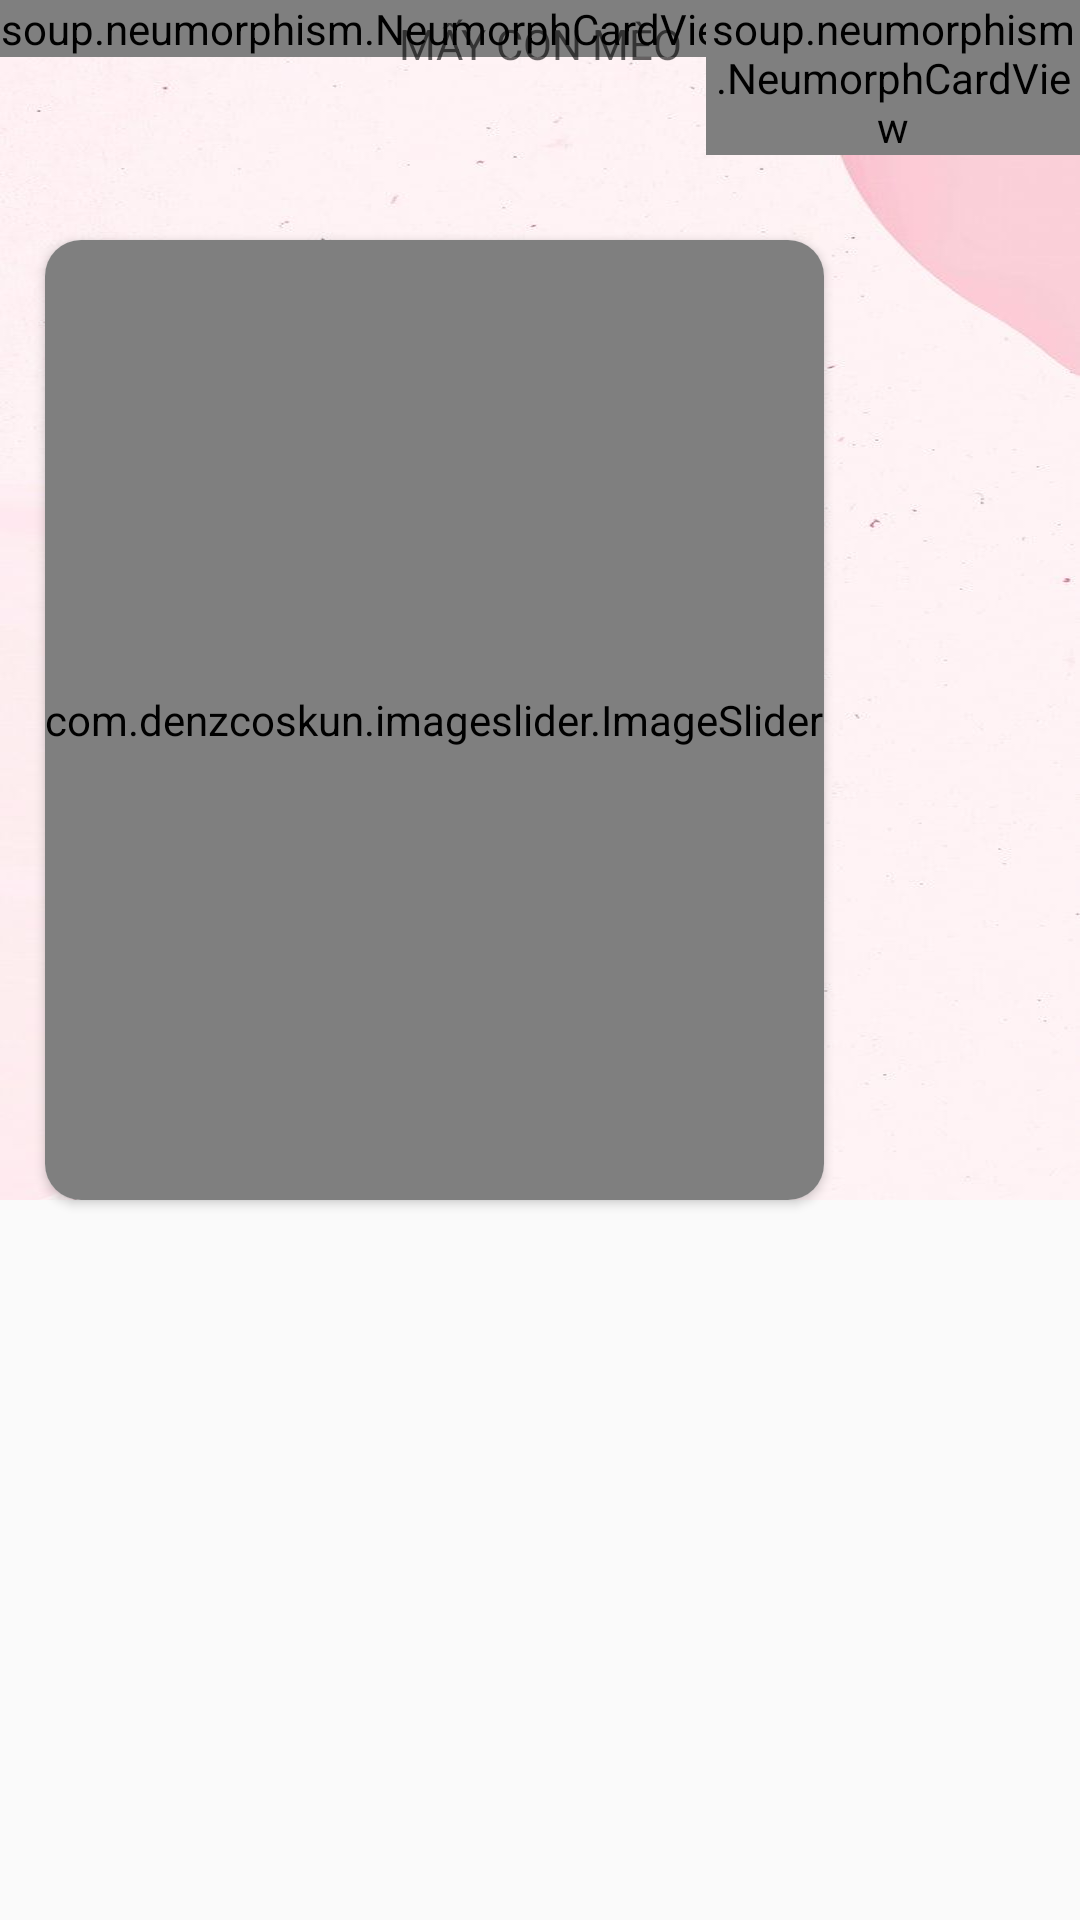

Write the Android layout XML for this screen, with the resource values it uses.
<!-- AndroidManifest.xml: application theme Theme.MyApplication -->
<!-- res/layout/fragment_home.xml -->
<?xml version="1.0" encoding="utf-8"?>
<RelativeLayout xmlns:android="http://schemas.android.com/apk/res/android"
    android:layout_width="match_parent"
    android:layout_height="match_parent"
    xmlns:app="http://schemas.android.com/apk/res-auto">
    <androidx.core.widget.NestedScrollView
        android:id="@+id/scrollView"
        android:layout_width="match_parent"
        android:layout_height="match_parent">

        <RelativeLayout
            android:layout_width="match_parent"
            android:layout_height="match_parent">


            <ImageView
                android:background="@drawable/main"
                android:layout_width="match_parent"
                android:layout_height="400dp"
                android:scaleType="fitXY"
                android:src="@drawable/main">
            </ImageView>
            <LinearLayout
                android:gravity="right"
                android:orientation="horizontal"
                android:layout_width="match_parent"
                android:layout_height="wrap_content">
                <soup.neumorphism.NeumorphCardView
                    android:layout_marginRight="-15dp"
                    android:layout_alignLeft="@+id/card_item_search"
                    app:neumorph_shapeType="pressed"
                    app:neumorph_shadowElevation="5dp"
                    android:layout_width="wrap_content"
                    android:layout_height="wrap_content">
                    <ImageView
                        android:scaleType="fitXY"
                        android:padding="10dp"
                        android:src="@drawable/cat_manga_holic"
                        android:layout_width="50dp"
                        android:layout_height="50dp">
                    </ImageView>
                </soup.neumorphism.NeumorphCardView>
                <soup.neumorphism.NeumorphCardView
                    android:id="@+id/card_item_search"
                    android:layout_alignParentRight="true"
                    app:neumorph_shapeType="pressed"
                    app:neumorph_shadowElevation="5dp"
                    android:layout_width="wrap_content"
                    android:layout_height="wrap_content">
                    <ImageView
                        android:scaleType="fitXY"
                        android:padding="10dp"
                        android:src="@drawable/ic_search"
                        android:layout_width="50dp"
                        android:layout_height="50dp">
                    </ImageView>
                </soup.neumorphism.NeumorphCardView>
            </LinearLayout>

            <TextView
                android:id="@+id/ev_search"
                android:layout_width="match_parent"
                android:layout_height="wrap_content"
                android:gravity="center"
                android:padding="5dp"
                android:hint="MẤY CON MÈO">
            </TextView>

            <androidx.cardview.widget.CardView
                android:layout_marginStart="15dp"
                android:layout_marginTop="80dp"
                android:layout_marginEnd="15dp"
                android:layout_marginBottom="15dp"
                android:id="@+id/container_imageSlider"
                app:cardCornerRadius="12dp"
                android:layout_width="wrap_content"
                android:layout_height="wrap_content">

                <com.denzcoskun.imageslider.ImageSlider
                    android:id="@+id/image_slider"
                    android:layout_width="wrap_content"
                    android:layout_height="320dp"
                    android:layout_below="@id/ev_search"

                    app:iss_auto_cycle="true"
                    app:iss_delay="2000"
                    app:iss_period="2000"
                    app:iss_text_align="CENTER" />
            </androidx.cardview.widget.CardView>


            <androidx.recyclerview.widget.RecyclerView

                android:id="@+id/rcv_data"
                android:layout_width="match_parent"
                android:layout_height="match_parent"
                android:layout_below="@id/container_imageSlider"
                android:layout_marginTop="72dp"
                android:layout_marginBottom="100dp"></androidx.recyclerview.widget.RecyclerView>

        </RelativeLayout>
    </androidx.core.widget.NestedScrollView>
</RelativeLayout>
<!-- resources referenced by this layout -->
<resources>
  <!-- drawable cat_manga_holic: png bitmap (drawable, 5924 bytes) -->
  <!-- drawable ic_search: png bitmap (drawable, 1408 bytes) -->
  <!-- drawable main: jpg bitmap (drawable, 23949 bytes) -->
  <style name="Theme.MyApplication" parent="Theme.AppCompat.Light.NoActionBar">
      
      <item name="colorPrimary">#5E6BD8</item>
      <item name="colorPrimaryVariant">@color/lavender</item>
      <item name="colorOnPrimary">@color/white</item>
      
      <item name="colorSecondary">@color/teal_200</item>
      <item name="colorSecondaryVariant">@color/teal_700</item>
      <item name="colorOnSecondary">@color/black</item>
      
      <item name="android:statusBarColor">?attr/colorPrimaryVariant</item>
      
  </style>
  <color name="lavender">#8692f7</color>
  <color name="white">#FFFFFFFF</color>
  <color name="teal_200">#FF03DAC5</color>
  <color name="teal_700">#FF018786</color>
  <color name="black">#FF000000</color>
</resources>
